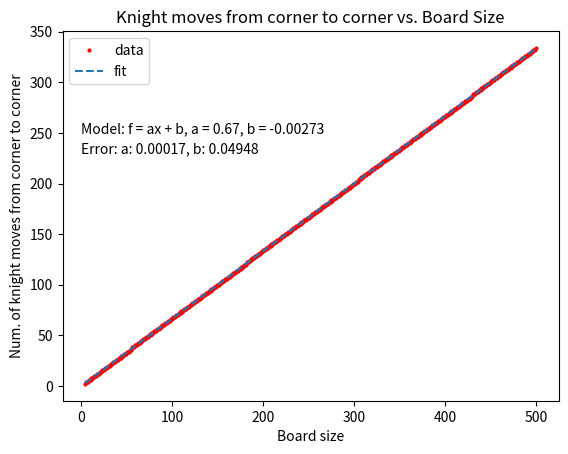

Generate this figure with matplotlib:
import matplotlib.pyplot as plt
import numpy as np
from scipy.optimize import curve_fit

vals = [2, 4, 4, 4, 6, 6, 6, 8, 8, 8, 10, 10, 10, 12, 12, 12, 14, 14, 14, 16,
        16, 16, 18, 18, 18, 20, 20, 20, 22, 22, 22, 24, 24, 24, 26, 26, 26, 28,
        28, 28, 30, 30, 30, 32, 32, 32, 34, 34, 34, 36, 36, 36, 38, 38, 38, 40,
        40, 40, 42, 42, 42, 44, 44, 44, 46, 46, 46, 48, 48, 48, 50, 50, 50, 52,
        52, 52, 54, 54, 54, 56, 56, 56, 58, 58, 58, 60, 60, 60, 62, 62, 62, 64,
        64, 64, 66, 66, 66, 68, 68, 68, 70, 70, 70, 72, 72, 72, 74, 74, 74, 76,
        76, 76, 78, 78, 78, 80, 80, 80, 82, 82, 82, 84, 84, 84, 86, 86, 86, 88,
        88, 88, 90, 90, 90, 92, 92, 92, 94, 94, 94, 96, 96, 96, 98, 98, 98,
        100, 100, 100, 102, 102, 102, 104, 104, 104, 106, 106, 106, 108, 108,
        108, 110, 110, 110, 112, 112, 112, 114, 114, 114, 116, 116, 116, 118,
        118, 118, 120, 120, 120, 122, 122, 122, 124, 124, 124, 126, 126, 126,
        128, 128, 128, 130, 130, 130, 132, 132, 132, 134, 134, 134, 136, 136,
        136, 138, 138, 138, 140, 140, 140, 142, 142, 142, 144, 144, 144, 146,
        146, 146, 148, 148, 148, 150, 150, 150, 152, 152, 152, 154, 154, 154,
        156, 156, 156, 158, 158, 158, 160, 160, 160, 162, 162, 162, 164, 164,
        164, 166, 166, 166, 168, 168, 168, 170, 170, 170, 172, 172, 172, 174,
        174, 174, 176, 176, 176, 178, 178, 178, 180, 180, 180, 182, 182, 182,
        184, 184, 184, 186, 186, 186, 188, 188, 188, 190, 190, 190, 192, 192,
        192, 194, 194, 194, 196, 196, 196, 198, 198, 198, 200, 200, 200, 202,
        202, 202, 204, 204, 204, 206, 206, 206, 208, 208, 208, 210, 210, 210,
        212, 212, 212, 214, 214, 214, 216, 216, 216, 218, 218, 218, 220, 220,
        220, 222, 222, 222, 224, 224, 224, 226, 226, 226, 228, 228, 228, 230,
        230, 230, 232, 232, 232, 234, 234, 234, 236, 236, 236, 238, 238, 238,
        240, 240, 240, 242, 242, 242, 244, 244, 244, 246, 246, 246, 248, 248,
        248, 250, 250, 250, 252, 252, 252, 254, 254, 254, 256, 256, 256, 258,
        258, 258, 260, 260, 260, 262, 262, 262, 264, 264, 264, 266, 266, 266,
        268, 268, 268, 270, 270, 270, 272, 272, 272, 274, 274, 274, 276, 276,
        276, 278, 278, 278, 280, 280, 280, 282, 282, 282, 284, 284, 284, 286,
        286, 286, 288, 288, 288, 290, 290, 290, 292, 292, 292, 294, 294, 294,
        296, 296, 296, 298, 298, 298, 300, 300, 300, 302, 302, 302, 304, 304,
        304, 306, 306, 306, 308, 308, 308, 310, 310, 310, 312, 312, 312, 314,
        314, 314, 316, 316, 316, 318, 318, 318, 320, 320, 320, 322, 322, 322,
        324, 324, 324, 326, 326, 326, 328, 328, 328, 330, 330, 330, 332, 332,
        332, 334]

board_size = np.array([i + 4 for i in range(497)])

def test(x, a, b):
    return a*x + b

param, p_cov = curve_fit(test, board_size, vals)
a = str(round(param[0], 2))
b = str(round(param[1], 5))
perr = np.sqrt(np.diag(p_cov))
a_err = round(perr[0], 5)
b_err = round(perr[1], 5)
ans = param[0]*board_size + param[1]

plt.plot(board_size, vals, 'o', color='red', label='data', markersize=2)
plt.plot(board_size, ans, '--', label='fit')
plt.legend()
plt.title('Knight moves from corner to corner vs. Board Size')
plt.text(0, 250, f"Model: f = ax + b, a = {a}, b = {b}")
plt.text(0, 230, f"Error: a: {a_err}, b: {b_err}")
plt.xlabel("Board size")
plt.ylabel("Num. of knight moves from corner to corner")
plt.show()
